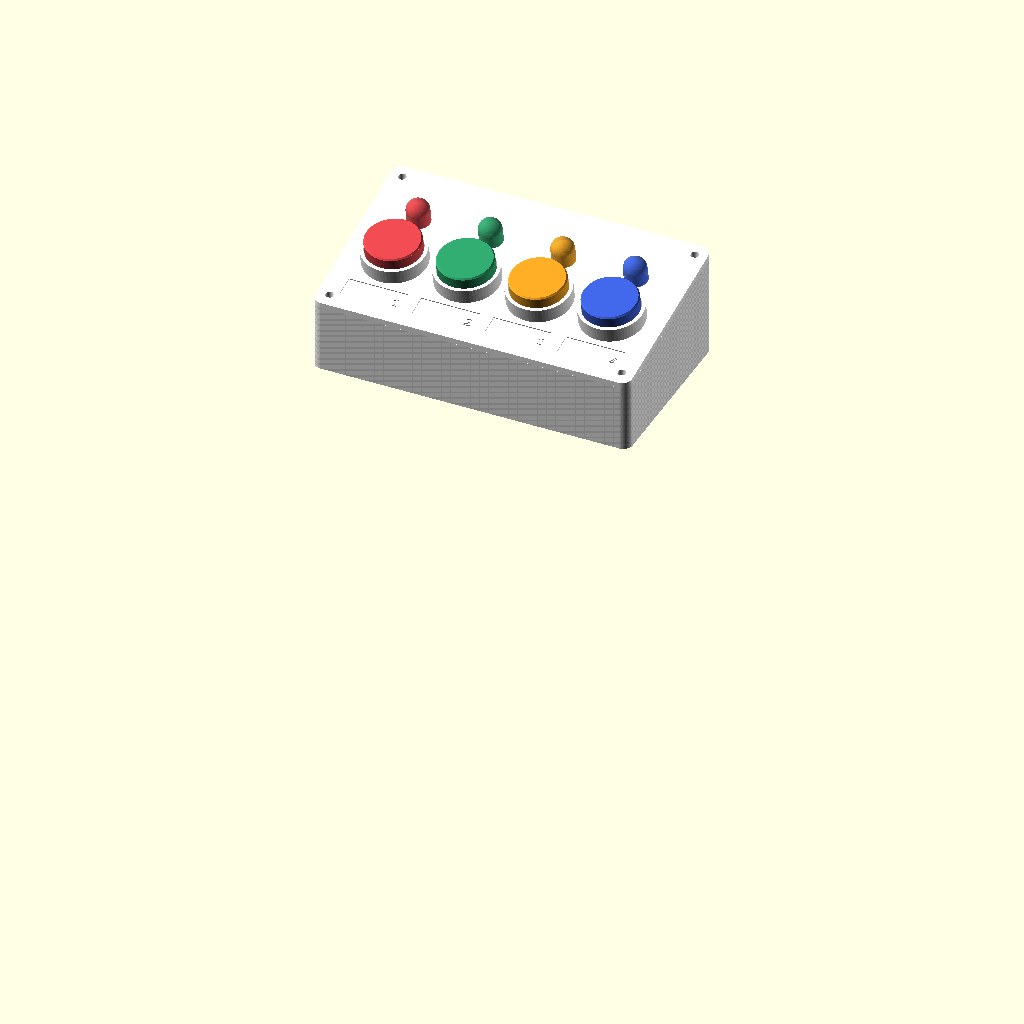
Cell 1: rendered with the file's own defaults.
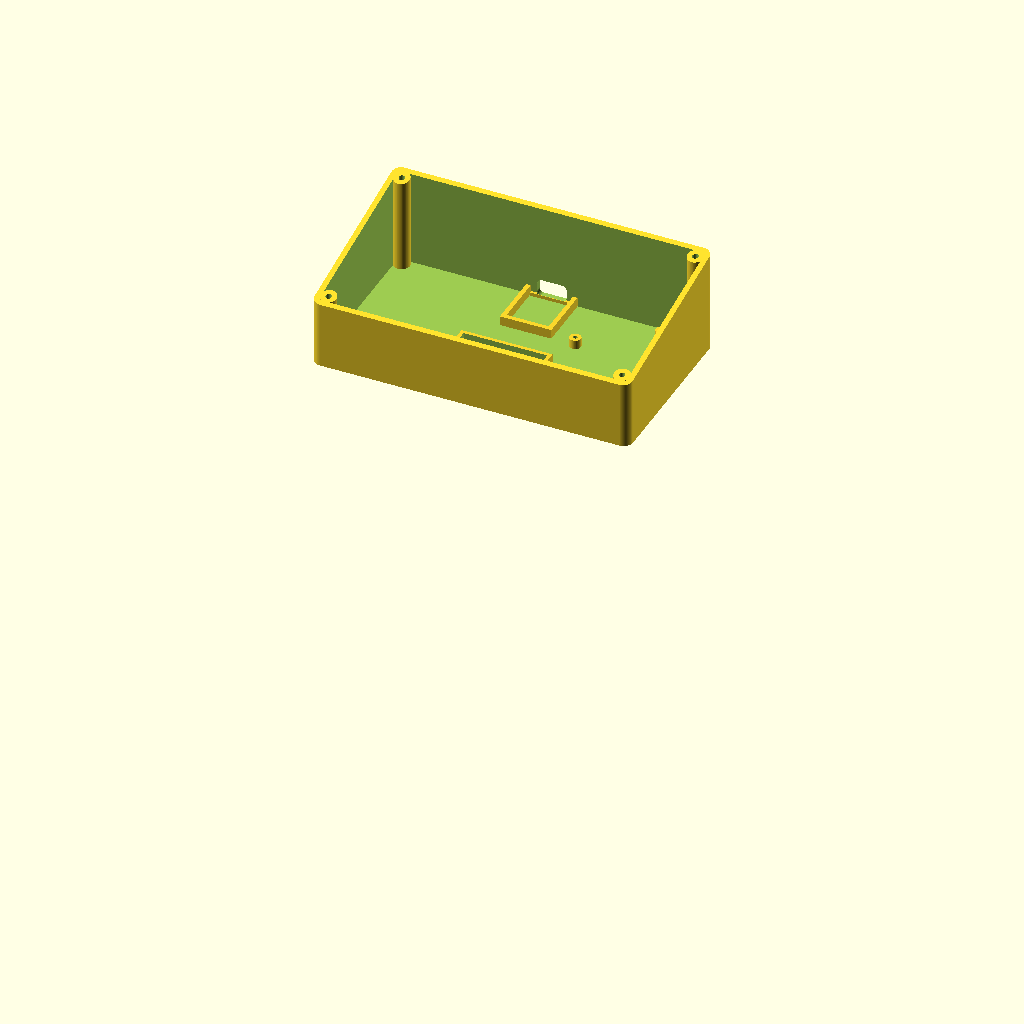
Cell 2 — del set to "kasse", the other parameters unchanged.
The same orthographic view direction (rotation 55°, 0°, 25°; colour scheme Cornfield) for every cell, with the view re-fitted per cell, so scale and position can differ between cells.
OpenSCAD source file kabinett/kabinett.scad:
// =============================================================================
// Registreringsbryter – kabinett
// Parametrisk modell. Se CAD-SPEK.md for bakgrunn.
//
// Velg hva som vises/eksporteres med `del` (eller Customizer-panelet i OpenSCAD).
//
// Printinnstillinger: PLA, 0,2 mm lag, 3 perimetre, 15 % fyll, ingen støtte.
//   Ca. 210 °C dyse, 60 °C plate, full kjølevifte.
//   kasse : bunnen ned
//   lokk  : toppen OPP (føringsringene står opp). Skru gjerne på «ironing» for pen topp.
//   hette : toppen ned (4 stk.)
// Print `hette_test` + én `hette` først for å sjekke passform og klikk.
// =============================================================================

/* [Hva som vises] */
del = "samlet"; // ["samlet", "kasse", "lokk", "hette", "hette_varianter", "print", "hette_test", "led_test"]

/* [Boks] */
bredde        = 140;  // ytre bredde (venstre–høyre)
dybde         = 80;   // ytre dybde (front–bak)
hoyde_front   = 32;   // ytre høyde foran
hoyde_bak     = 48;   // ytre høyde bak
vegg          = 2.4;
bunn_tykkelse = 2.4;
lokk_tykkelse = 2.4;  // maks 3,0 der knappene sitter
hjorneradius  = 4;

/* [Skruer (4 × M3)] */
skrue_hull_stolpe = 2.6;  // 2.6 = selvgjengende M3, 4.0 = innpresset gjengeinnsats
skrue_hull_lokk   = 3.4;
stolpe_d          = 7;

/* [Trykknapp – MÅL SELV] */
knapp_hull        = 7.2;  // M7-gjenge (testet: passer)
blaa_hette_d      = 5.9;  // diameter på den blå knapphetten (målt: 5,8–5,9)
blaa_hette_hoyde  = 9.0;  // toppen av blå hette over panelet, med mutter på (mål selv)
vandring          = 2.0;  // hvor langt knappen går før den klikker (mål selv)
mutter_topp       = 2.5;  // toppen av mutter (+ evt. skive) over panelet (mål selv)
mutter_d          = 11.5; // mutteren over hjørnene
knapp_hus_lengde  = 20;   // hus + loddebein under panelet (mål selv)
knapp_hus_d       = 10;

/* [Stor hette] */
hette_d     = 24;   // øk denne og knapp_avstand like mye for større knapper
hette_topp  = 2.4;
hette_vegg  = 1.6;
hette_fas   = 0.6;
hette_grop  = 0;    // fingergrop i mm. 0 = flat (best når hetten printes med toppen ned)
hylse_vegg  = 1.6;
hylse_dybde = 3.5;  // hvor langt hylsa tres ned over den blå hetten
hylse_tillegg = 0.3; // hylsa er så mye større enn den blå hetten (testet: 6,2 mm hylse er perfekt)

/* [Føringsring] */
foring_hoyde   = 6.5;
foring_vegg    = 1.6;
foring_klaring = 0.3;

/* [LED 10 mm – MÅL SELV] */
led_kropp         = 10.0; // diameter på LED-kroppen
led_hull          = 9.9;  // testet: 9,9 passer best
led_ribbe_d       = 0;    // ribber i hullet (avstand mellom tuppene). 0 = vanlig rundt hull
led_ribber        = 6;
led_krage         = 11.0; // kragen på det bredeste (mål selv)
led_krage_flat    = 10.0; // kragen målt mellom de to flate sidene (mål selv). Sett lik led_krage hvis kragen er helt rund
led_flat_retning  = 0;    // 0 = flate sider mot venstre og høyre, 90 = mot front og bak
led_krage_klaring = 0.4;
led_krage_dybde   = 1.0;  // forsenkning på undersiden som kragen ligger i
led_krage_tykk    = 1.5;  // (mål selv)
led_hoyde         = 13.8; // fra underkant krage til topp kuppel (mål selv)

/* [Panel-oppsett (mål langs panelet fra frontkanten)] */
knapp_avstand    = 32;
etikett_pos      = 12;
knapp_pos        = 33;
led_pos          = 56;
etikett_b        = 26;
etikett_h        = 9;
etikett_dybde    = 0.4;
nummer_dybde     = 0.6;
nummer_storrelse = 4;

/* [ESP32-C3 SuperMini] */
esp_l          = 22.5;
esp_b          = 18.0;
esp_pcb        = 1.2;  // (mål selv)
esp_avstand    = 1.5;  // luft under kortet (for loddepunkter)
esp_x          = 70;   // senter av kortet i bredden
usb_hull_b     = 13.0;
usb_hull_h     = 7.5;
usb_over_pcb   = 1.6;  // senter av USB-C over kortets overside

/* [Valg] */
med_stripboard = true;
med_vektlomme  = true;

/* [Hidden] */
$fn = 64;
eps = 0.01;
farger = ["#e5484d", "#30a46c", "#f5a524", "#3e63dd"];

// -----------------------------------------------------------------------------
// Avledede mål
// -----------------------------------------------------------------------------
vinkel       = atan((hoyde_bak - hoyde_front) / dybde);
k            = tan(vinkel);
lokk_v       = lokk_tykkelse / cos(vinkel);   // loddrett tykkelse på lokket
panel_lengde = dybde / cos(vinkel);
knapp_x      = [for (i = [0:3]) bredde / 2 + (i - 1.5) * knapp_avstand];
stolper      = [[vegg + 3, vegg + 3], [bredde - vegg - 3, vegg + 3],
                [vegg + 3, dybde - vegg - 3], [bredde - vegg - 3, dybde - vegg - 3]];
fotter       = [[8, 8], [bredde - 8, 8], [8, dybde - 8], [bredde - 8, dybde - 8]];
esp_y0       = dybde - vegg - esp_l;             // fremkant av kortet
usb_z        = bunn_tykkelse + esp_avstand + esp_pcb + usb_over_pcb;

hette_topp_under = blaa_hette_hoyde;             // hetten hviler på den blå hetten
hette_toppflate  = hette_topp_under + hette_topp;
skjort_bunn      = vandring + 1;
hylse_indre      = blaa_hette_d + hylse_tillegg;   // 5,9 + 0,3 = 6,2 mm (testet)

vektlomme_pos = [bredde / 2 - 20, vegg + 3];     // 40 × 30, foran på midten
vektlomme_mal = [40, 30, 6];
stripboard_pos = [esp_x + esp_b / 2 + 10, dybde - vegg - 28];  // 35 × 25

// -----------------------------------------------------------------------------
// Kontroller (skrives i konsollen; stopper rendring hvis noe er feil)
// -----------------------------------------------------------------------------
function under_lokk_z(u) = hoyde_front + u * sin(vinkel) - lokk_tykkelse * cos(vinkel);
function over_vektlomme(x, y) = med_vektlomme
    && x > vektlomme_pos[0] - knapp_hus_d / 2 && x < vektlomme_pos[0] + vektlomme_mal[0] + knapp_hus_d / 2
    && y > vektlomme_pos[1] - knapp_hus_d / 2 && y < vektlomme_pos[1] + vektlomme_mal[1] + knapp_hus_d / 2;

knapp_y        = knapp_pos * cos(vinkel);
fri_hoyde      = [for (x = knapp_x) under_lokk_z(knapp_pos)
                    - (over_vektlomme(x, knapp_y) ? bunn_tykkelse + vektlomme_mal[2] : bunn_tykkelse)];
min_fri_hoyde  = min(fri_hoyde);
skjort_klaring = skjort_bunn;
hylse_klaring  = hette_topp_under - hylse_dybde - mutter_topp;
overlapp       = foring_hoyde - skjort_bunn;
mutter_margin  = (hette_d - 2 * hette_vegg - mutter_d) / 2;

echo(str("Helning: ", vinkel, "°   panel-lengde: ", panel_lengde));
echo(str("Fri høyde under knappene: ", fri_hoyde, " (krav ≥ ", knapp_hus_lengde + 2, ")"));
echo(str("Skjørt–panel i hvile: ", skjort_klaring, " (krav ≥ vandring + 1 = ", vandring + 1, ")"));
echo(str("Hylse–mutter i hvile: ", hylse_klaring, " (krav ≥ vandring + 0,5 = ", vandring + 0.5, ")"));
echo(str("Overlapp skjørt/føringsring: ", overlapp, " (krav ≥ 3)"));
echo(str("Klaring skjørt–mutter: ", mutter_margin, " per side"));

assert(lokk_tykkelse <= 3.0, "Lokket er for tykt til at mutteren får tak");
assert(min_fri_hoyde >= knapp_hus_lengde + 2, "For lite fri høyde under en knapp");
assert(hylse_klaring >= vandring + 0.5, "Hylsa treffer mutteren før knappen klikker");
assert(overlapp >= 3, "For lite overlapp mellom hette og føringsring");
assert(mutter_margin >= 1, "Skjørtet går ikke klar av mutteren");
assert(knapp_avstand >= hette_d + 2 * (foring_klaring + foring_vegg) + 2, "Føringsringene overlapper");
assert(led_pos - knapp_pos >= (hette_d / 2 + foring_klaring + foring_vegg) + (led_krage + led_krage_klaring) / 2 + 1,
       "LED-en kolliderer med føringsringen");

// -----------------------------------------------------------------------------
// Hjelpere
// -----------------------------------------------------------------------------
module avrundet(b, d, r) {
    translate([r, r]) offset(r = r) square([b - 2 * r, d - 2 * r]);
}
module avrundet_sentrert(b, d, r) {
    translate([-b / 2, -d / 2]) avrundet(b, d, r);
}
module fotavtrykk() { avrundet(bredde, dybde, hjorneradius); }
module innside() {
    translate([vegg, vegg]) avrundet(bredde - 2 * vegg, dybde - 2 * vegg, max(0.5, hjorneradius - vegg));
}

// Skråskjæring: z' = z + k·y. Gir rom som følger skråningen.
module skraa() { multmatrix([[1, 0, 0, 0], [0, 1, 0, 0], [0, k, 1, 0], [0, 0, 0, 1]]) children(); }

// Alt under planet z = z0 + k·y
module under_plan(z0) {
    skraa() translate([-50, -50, -200]) cube([bredde + 100, dybde + 100, 200 + z0]);
}
// Alt mellom planene z = z0 + k·y og z = z1 + k·y
module mellom_plan(z0, z1) {
    skraa() translate([-50, -50, z0]) cube([bredde + 100, dybde + 100, z1 - z0]);
}

// Lokkets eget koordinatsystem: x = bredde, y = langs panelet fra frontkanten,
// z = ut av toppflaten (0 = toppflaten).
module paa_lokk() { translate([0, 0, hoyde_front]) rotate([vinkel, 0, 0]) children(); }

// -----------------------------------------------------------------------------
// Kassa
// -----------------------------------------------------------------------------
module esp_holder() {
    h = esp_avstand + esp_pcb + 1.5;
    y_start = esp_y0 - 0.3;
    lengde = dybde - vegg - y_start + eps;
    // sideskinner
    translate([esp_x - esp_b / 2 - 0.3 - 2, y_start, bunn_tykkelse - eps]) cube([2, lengde, h]);
    translate([esp_x + esp_b / 2 + 0.3, y_start, bunn_tykkelse - eps]) cube([2, lengde, h]);
    // endestopp foran
    translate([esp_x - esp_b / 2 - 0.3 - 2, y_start - 2, bunn_tykkelse - eps]) cube([esp_b + 0.6 + 4, 2, h]);
    // tverrlister kortet hviler på (foran og bak)
    for (y = [esp_y0, dybde - vegg - 1.2])
        translate([esp_x - esp_b / 2, y, bunn_tykkelse - eps]) cube([esp_b, 1.2, esp_avstand + eps]);
}

module stripboard_tapper() {
    for (p = [[3, 3], [35 - 3, 25 - 3]])
        translate([stripboard_pos[0] + p[0], stripboard_pos[1] + p[1], bunn_tykkelse - eps])
            difference() {
                cylinder(d = 5, h = 4 + eps);
                cylinder(d = 1.8, h = 10);
            }
}

module vektlomme() {
    translate([vektlomme_pos[0], vektlomme_pos[1], bunn_tykkelse - eps])
        difference() {
            cube([vektlomme_mal[0], vektlomme_mal[1], vektlomme_mal[2] + eps]);
            translate([1.6, 1.6, -1]) cube([vektlomme_mal[0] - 3.2, vektlomme_mal[1] - 3.2, vektlomme_mal[2] + 2]);
        }
}

module usb_hull() {
    translate([esp_x, dybde - vegg - 1, usb_z]) rotate([-90, 0, 0])
        linear_extrude(vegg + 2) avrundet_sentrert(usb_hull_b, usb_hull_h, 2);
}

module kasse() {
    difference() {
        intersection() {
            union() {
                difference() {
                    linear_extrude(hoyde_bak + 1) fotavtrykk();
                    translate([0, 0, bunn_tykkelse]) linear_extrude(hoyde_bak + 2) innside();
                }
                for (p = stolper) translate([p[0], p[1], 0]) cylinder(d = stolpe_d, h = hoyde_bak);
                esp_holder();
                if (med_stripboard) stripboard_tapper();
                if (med_vektlomme) vektlomme();
            }
            under_plan(hoyde_front - lokk_v);
        }
        for (p = stolper) translate([p[0], p[1], bunn_tykkelse + 3]) cylinder(d = skrue_hull_stolpe, h = hoyde_bak);
        usb_hull();
        for (p = fotter) translate([p[0], p[1], -eps]) cylinder(d = 10.5, h = 1 + eps);
    }
}

// -----------------------------------------------------------------------------
// Lokket
// -----------------------------------------------------------------------------
module foringsring() {
    difference() {
        cylinder(d = hette_d + 2 * (foring_klaring + foring_vegg), h = foring_hoyde);
        translate([0, 0, -1]) cylinder(d = hette_d + 2 * foring_klaring, h = foring_hoyde + 2);
    }
}

// Hull for LED-en: rundt hull med smale ribber som klemmes litt sammen når LED-en
// trykkes inn. Det gir stram og sentrert passform selv om printeren bommer litt.
module led_hull_form(hull_d, ribbe_d, h) {
    difference() {
        cylinder(d = hull_d, h = h);
        if (ribbe_d > 0 && ribbe_d < hull_d)
            for (i = [0:led_ribber - 1]) rotate(i * 360 / led_ribber)
                translate([ribbe_d / 2, -0.4, -1]) cube([(hull_d - ribbe_d) / 2 + 0.5, 0.8, h + 2]);
    }
}

// Forsenkning for LED-kragen. Kragen har to motstående flate sider, så forsenkningen
// er rund med to flate sider. Da ligger kragen plant og LED-en kan ikke vris.
module krage_form() {
    r = (led_krage + led_krage_klaring) / 2;
    f = max(led_krage_flat, led_kropp) / 2 + led_krage_klaring / 2;  // avstand fra senter til hver flate side
    rotate(led_flat_retning) intersection() {
        circle(r = r);
        square([2 * f, 2 * r + 2], center = true);
    }
}

module lokk() {
    difference() {
        union() {
            intersection() {
                linear_extrude(hoyde_bak + 10) fotavtrykk();
                mellom_plan(hoyde_front - lokk_v, hoyde_front);
            }
            paa_lokk() for (x = knapp_x) translate([x, knapp_pos, -eps]) foringsring();
        }
        paa_lokk() for (i = [0:3]) {
            x = knapp_x[i];
            // knapp
            translate([x, knapp_pos, -lokk_tykkelse - 1]) cylinder(d = knapp_hull, h = lokk_tykkelse + 2);
            // LED + forsenkning for kragen på undersiden
            translate([x, led_pos, -lokk_tykkelse - 1]) led_hull_form(led_hull, led_ribbe_d, lokk_tykkelse + 2);
            translate([x, led_pos, -lokk_tykkelse - 1]) linear_extrude(1 + led_krage_dybde) krage_form();
            // etikettfelt
            translate([x - etikett_b / 2, etikett_pos - etikett_h / 2, -etikett_dybde]) cube([etikett_b, etikett_h, 1]);
            // nummer
            translate([x + etikett_b / 2 - 1.2, etikett_pos - etikett_h / 2 + 1.2, -etikett_dybde - nummer_dybde])
                linear_extrude(nummer_dybde + eps)
                    text(str(i + 1), size = nummer_storrelse, halign = "right", valign = "bottom",
                         font = "Liberation Sans:style=Bold");
        }
        for (p = stolper) translate([p[0], p[1], 0]) cylinder(d = skrue_hull_lokk, h = hoyde_bak + 10);
    }
}

// Lokket lagt flatt med toppen opp, klart for printing
module lokk_flat() {
    translate([0, 0, lokk_tykkelse]) rotate([-vinkel, 0, 0]) translate([0, 0, -hoyde_front]) lokk();
}

// -----------------------------------------------------------------------------
// Hetten (i hvilestilling: z = 0 er panelets toppflate)
// -----------------------------------------------------------------------------
module hette(indre = hylse_indre, merke = "") {
    difference() {
        union() {
            difference() {
                union() {
                    translate([0, 0, skjort_bunn])
                        cylinder(d = hette_d, h = hette_toppflate - skjort_bunn - hette_fas);
                    translate([0, 0, hette_toppflate - hette_fas])
                        cylinder(d1 = hette_d, d2 = hette_d - 2 * hette_fas, h = hette_fas);
                }
                translate([0, 0, skjort_bunn - eps])
                    cylinder(d = hette_d - 2 * hette_vegg, h = hette_topp_under - skjort_bunn + eps);
            }
            translate([0, 0, hette_topp_under - hylse_dybde])
                cylinder(d = hylse_indre + 2 * hylse_vegg, h = hylse_dybde + eps);
        }
        translate([0, 0, hette_topp_under - hylse_dybde - eps]) cylinder(d = indre, h = hylse_dybde + eps);
        // Merke inne i hetten (mellom hylsa og skjørtet), så variantene kan skilles
        if (merke != "")
            translate([0, -(indre / 2 + hylse_vegg + hette_d / 2 - hette_vegg) / 2, hette_topp_under - eps])
                mirror([0, 1, 0]) linear_extrude(0.5 + eps)
                    text(merke, size = 2.6, halign = "center", valign = "center", font = "Liberation Sans:style=Bold");
        if (hette_grop > 0) {
            r = (hette_d - 2 * hette_vegg) / 2;
            R = (r * r + hette_grop * hette_grop) / (2 * hette_grop);
            translate([0, 0, hette_toppflate + R - hette_grop]) sphere(r = R, $fn = 160);
        }
    }
}

module hette_print(indre = hylse_indre, merke = "") {
    translate([0, 0, hette_toppflate]) rotate([180, 0, 0]) hette(indre, merke);
}

// Hylsevarianter for å finne presspasningen: [hylse innvendig, merke]
hette_varianter = [[6.0, "6.0"], [6.1, "6.1"], [6.2, "6.2"]];

module hette_varianter_print() {
    for (i = [0:len(hette_varianter) - 1])
        translate([i * (hette_d + 6), 0, 0]) hette_print(hette_varianter[i][0], hette_varianter[i][1]);
}

// -----------------------------------------------------------------------------
// Testbiter
// -----------------------------------------------------------------------------
module hette_test() {
    difference() {
        union() {
            translate([-20, -20, 0]) cube([40, 40, lokk_tykkelse]);
            translate([0, 0, lokk_tykkelse - eps]) foringsring();
        }
        translate([0, 0, -1]) cylinder(d = knapp_hull, h = lokk_tykkelse + 2);
    }
}

// Fire varianter: [hull, ribbetupper, etikett]. Velg den som sitter best og sett
// led_hull / led_ribbe_d til de verdiene. Kragen ligger i forsenkningen på undersiden.
led_test_varianter = [[9.8, 0, "9.8"], [9.9, 0, "9.9"], [10.0, 0, "10.0"]];

module led_test() {
    n = len(led_test_varianter);
    difference() {
        cube([6 + n * 16, 22, lokk_tykkelse]);
        for (i = [0:n - 1]) {
            v = led_test_varianter[i];
            translate([11 + i * 16, 12, -1]) led_hull_form(v[0], v[1], lokk_tykkelse + 2);
            translate([11 + i * 16, 12, -eps]) linear_extrude(led_krage_dybde + eps) krage_form();
            translate([11 + i * 16, 1.0, lokk_tykkelse - 0.5])
                linear_extrude(1) text(v[2], size = 2.6, halign = "center", font = "Liberation Sans:style=Bold");
        }
    }
}

// -----------------------------------------------------------------------------
// Samlet visning med dummy-komponenter
// -----------------------------------------------------------------------------
module dummy_led(farge) {
    // kragen ligger i forsenkningen på undersiden, kuppelen stikker opp gjennom panelet
    z0 = -lokk_tykkelse + led_krage_dybde - led_krage_tykk;
    color(farge, 0.7) {
        translate([0, 0, z0]) cylinder(d = led_krage, h = led_krage_tykk);
        translate([0, 0, z0]) cylinder(d = 10, h = led_hoyde - 5);
        translate([0, 0, z0 + led_hoyde - 5]) sphere(d = 10);
    }
    color("silver") for (s = [-1, 1]) translate([s * 1.27 - 0.25, -0.25, z0 - 20]) cube([0.5, 0.5, 20]);
}

module dummy_knapp() {
    color("dimgray") translate([0, 0, -lokk_tykkelse - knapp_hus_lengde]) cylinder(d = knapp_hus_d, h = knapp_hus_lengde);
    color("silver") cylinder(d = mutter_d, h = mutter_topp, $fn = 6);
    color("royalblue") cylinder(d = blaa_hette_d, h = blaa_hette_hoyde);
}

module samlet() {
    color("gainsboro") kasse();
    color("whitesmoke") lokk();
    paa_lokk() for (i = [0:3]) {
        translate([knapp_x[i], knapp_pos, 0]) {
            dummy_knapp();
            color(farger[i]) hette();
        }
        translate([knapp_x[i], led_pos, 0]) dummy_led(farger[i]);
    }
    // ESP32-C3 SuperMini
    color("darkgreen") translate([esp_x - esp_b / 2, esp_y0, bunn_tykkelse + esp_avstand]) cube([esp_b, esp_l, esp_pcb]);
    color("silver") translate([esp_x - 4.5, dybde - vegg - 7.5 + 1, bunn_tykkelse + esp_avstand + esp_pcb]) cube([9, 7.5, 3.2]);
}

module print_plate() {
    kasse();
    translate([0, dybde + 15, 0]) lokk_flat();
    for (i = [0:3]) translate([bredde + 15 + hette_d / 2, hette_d / 2 + i * (hette_d + 6), 0]) hette_print();
}

// -----------------------------------------------------------------------------
if (del == "samlet")          samlet();
else if (del == "kasse")      kasse();
else if (del == "lokk")       lokk_flat();
else if (del == "hette")      hette_print();
else if (del == "hette_varianter") hette_varianter_print();
else if (del == "print")      print_plate();
else if (del == "hette_test") hette_test();
else if (del == "led_test")   led_test();
Parameter table extracted from the source (name, type, default, range or options):
del: string, default "samlet", options "samlet", "kasse", "lokk", "hette", "hette_varianter", "print", "hette_test", "led_test"
bredde: number, default 140
dybde: number, default 80
hoyde_front: number, default 32
hoyde_bak: number, default 48
vegg: number, default 2.4
bunn_tykkelse: number, default 2.4
lokk_tykkelse: number, default 2.4
hjorneradius: number, default 4
skrue_hull_stolpe: number, default 2.6
skrue_hull_lokk: number, default 3.4
stolpe_d: number, default 7
knapp_hull: number, default 7.2
blaa_hette_d: number, default 5.9
blaa_hette_hoyde: number, default 9
vandring: number, default 2
mutter_topp: number, default 2.5
mutter_d: number, default 11.5
knapp_hus_lengde: number, default 20
knapp_hus_d: number, default 10
hette_d: number, default 24
hette_topp: number, default 2.4
hette_vegg: number, default 1.6
hette_fas: number, default 0.6
hette_grop: number, default 0
hylse_vegg: number, default 1.6
hylse_dybde: number, default 3.5
hylse_tillegg: number, default 0.3
foring_hoyde: number, default 6.5
foring_vegg: number, default 1.6
foring_klaring: number, default 0.3
led_kropp: number, default 10
led_hull: number, default 9.9
led_ribbe_d: number, default 0
led_ribber: number, default 6
led_krage: number, default 11
led_krage_flat: number, default 10
led_flat_retning: number, default 0
led_krage_klaring: number, default 0.4
led_krage_dybde: number, default 1
led_krage_tykk: number, default 1.5
led_hoyde: number, default 13.8
knapp_avstand: number, default 32
etikett_pos: number, default 12
knapp_pos: number, default 33
led_pos: number, default 56
etikett_b: number, default 26
etikett_h: number, default 9
etikett_dybde: number, default 0.4
nummer_dybde: number, default 0.6
nummer_storrelse: number, default 4
esp_l: number, default 22.5
esp_b: number, default 18
esp_pcb: number, default 1.2
esp_avstand: number, default 1.5
esp_x: number, default 70
usb_hull_b: number, default 13
usb_hull_h: number, default 7.5
usb_over_pcb: number, default 1.6
med_stripboard: bool, default true
med_vektlomme: bool, default true
